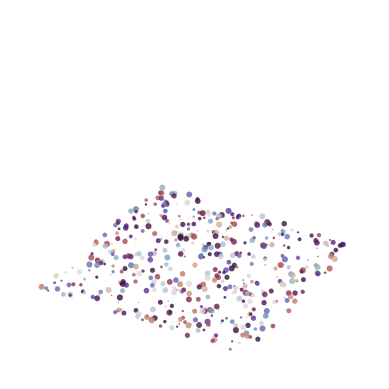

Source code (Python):
import numpy as np
import matplotlib.pyplot as plt


x = np.random.rand(500)*10
y = np.random.rand(500)*10

sizes= np.random.rand(500)*20

colors= np.random.rand(500)
theme = "dark"
fig = plt.figure()
ax = fig.add_subplot(111, projection='3d', xlim=(0,10), ylim=(0,10), zlim=(0,10))

plt.scatter(x,
            y,
            s=sizes,
            c=colors,
            cmap="twilight",
            edgecolors="none",
            alpha=0.8)

plt.axis('off')
plt.show()
